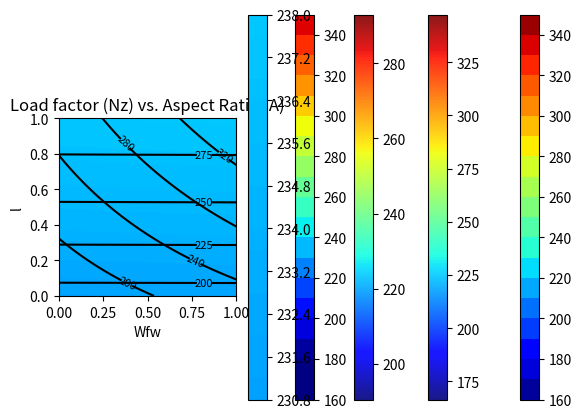
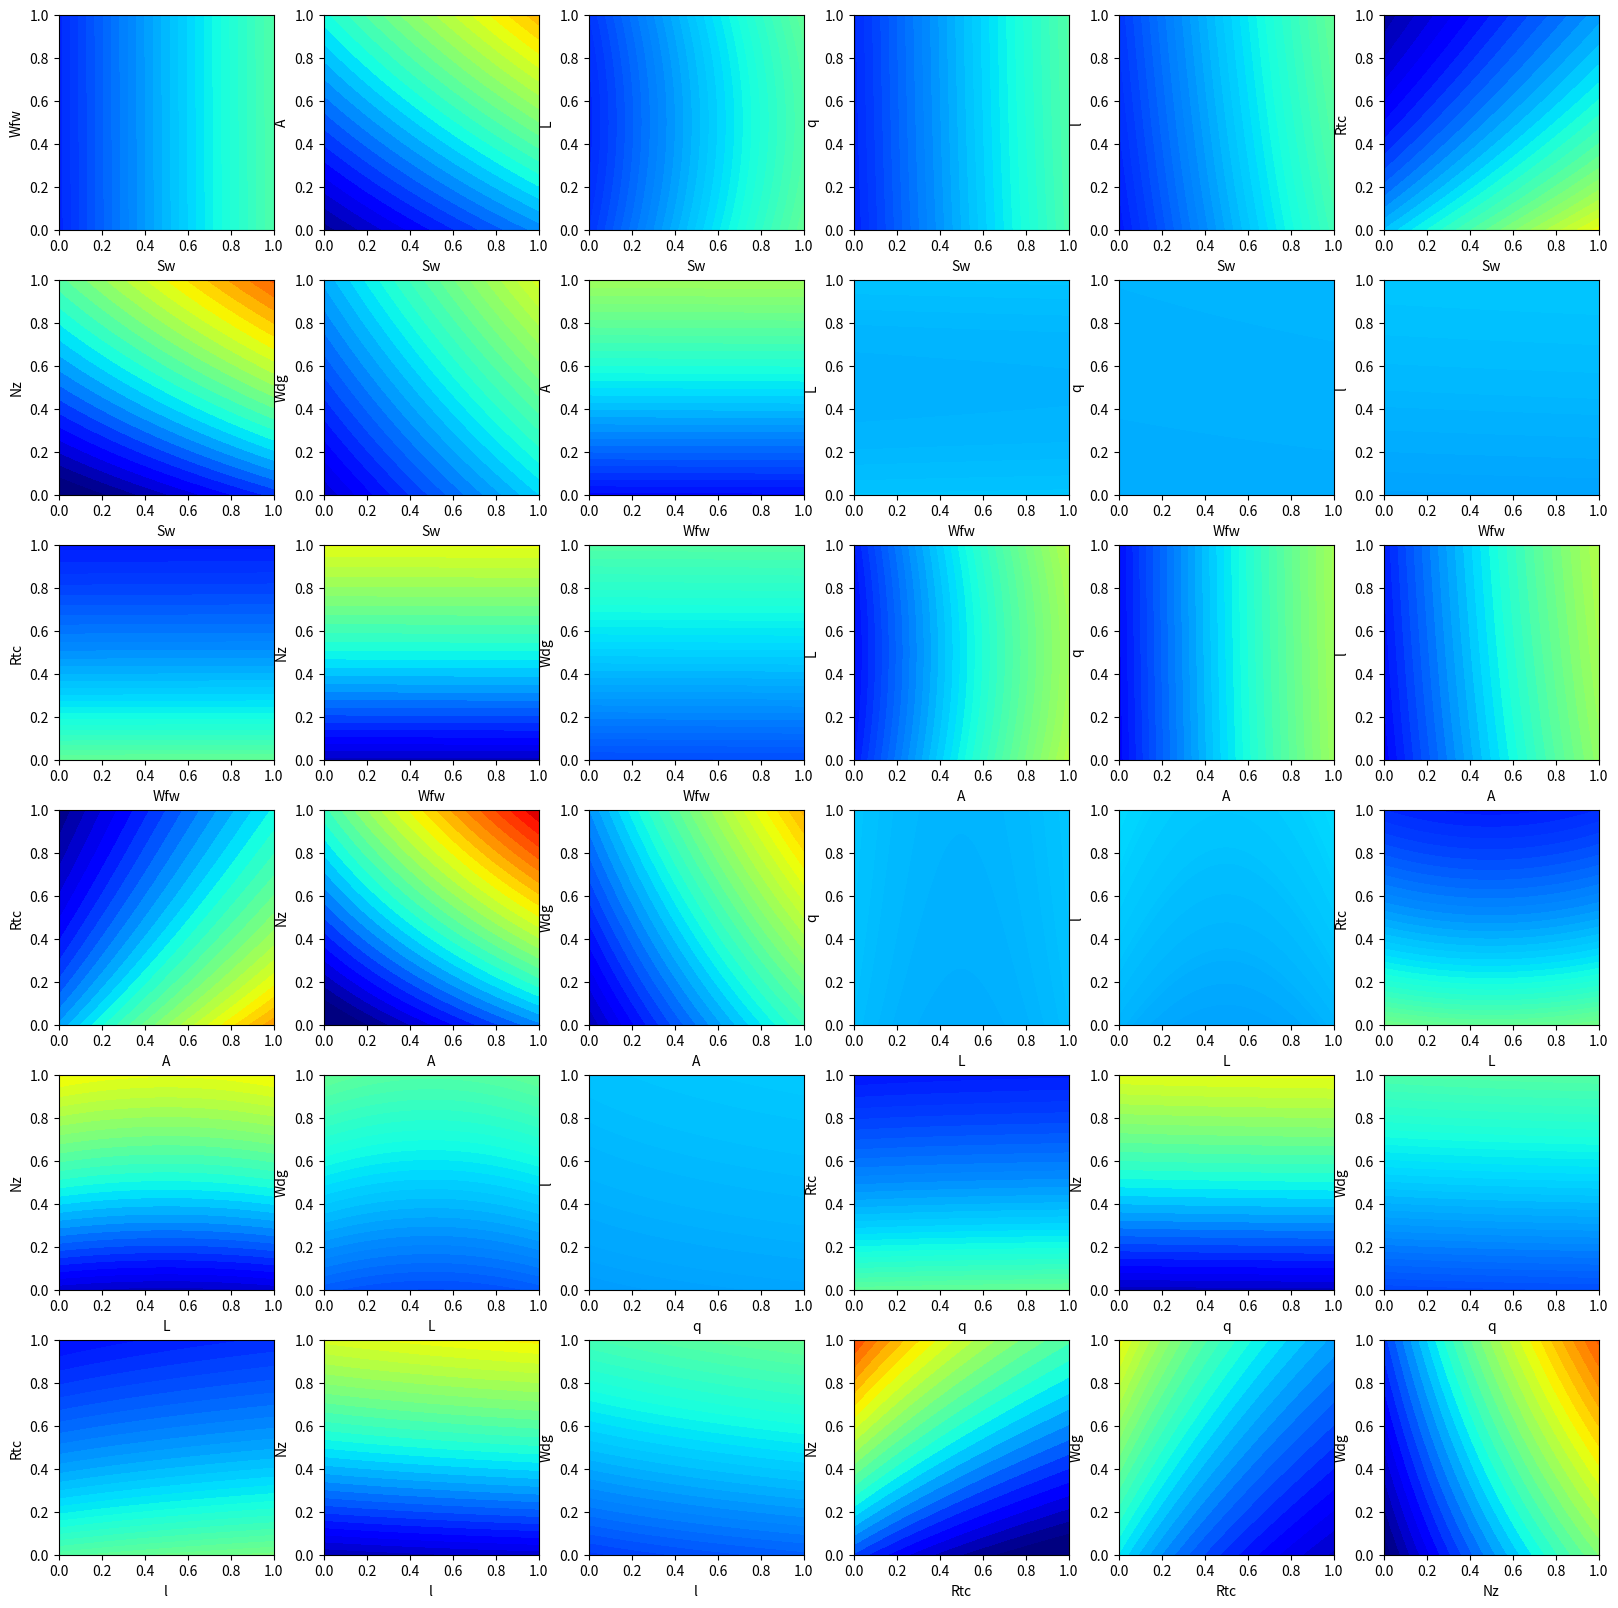

The matplotlib source for these figures, in order:
import math
import matplotlib.pyplot as plt
import numpy as np
from mpl_toolkits.axes_grid1 import ImageGrid

def wingwt(Sw=0.48, Wfw=0.4, A=0.38, L=0.5, q=0.62, l=0.344,  Rtc=0.4, Nz=0.37, Wdg=0.38):
    # put coded inputs back on natural scale
    Sw = Sw * (200 - 150) + 150 
    Wfw = Wfw * (300 - 220) + 220 
    A = A * (10 - 6) + 6 
    L = (L * (10 - (-10)) - 10) * np.pi/180
    q = q * (45 - 16) + 16 
    l = l * (1 - 0.5) + 0.5  
    Rtc = Rtc * (0.18 - 0.08) + 0.08
    Nz = Nz * (6 - 2.5) + 2.5
    Wdg = Wdg*(2500 - 1700) + 1700
    # calculation on natural scale
    W = 0.036 * Sw**0.758 * Wfw**0.0035 * (A/np.cos(L)**2)**0.6 * q**0.006 
    W = W * l**0.04 * (100*Rtc/np.cos(L))**(-0.3) * (Nz*Wdg)**(0.49)
    return(W)

x = np.linspace(0, 1, 3)
y = np.linspace(0, 1, 3)
X, Y = np.meshgrid(x, y)
zp = zip(np.ravel(X), np.ravel(Y))
list(zp)

%matplotlib inline
# plt.style.use('seaborn-white')
x = np.linspace(0, 1, 100)
y = np.linspace(0, 1, 100)
X, Y = np.meshgrid(x, y)

z = wingwt(A = X, Nz = Y)
fig = plt.figure(figsize=(7., 5.))
plt.contourf(X, Y, z, 20, cmap='jet')
plt.xlabel("A")
plt.ylabel("Nz")
plt.title("Load factor (Nz) vs. Aspect Ratio (A)")
plt.colorbar()
plt.show()

contours = plt.contour(X, Y, z, 4, colors='black')
plt.clabel(contours, inline=True, fontsize=8)
plt.xlabel("A")
plt.ylabel("Nz")

plt.imshow(z, extent=[0, 1, 0, 1], origin='lower',
           cmap='jet', alpha=0.9)
plt.colorbar()

z = wingwt(Wfw = X,  Nz = Y)
contours = plt.contour(X, Y, z, 4, colors='black')
plt.clabel(contours, inline=True, fontsize=8)
plt.xlabel("WfW")
plt.ylabel("l")

plt.imshow(z, extent=[0, 1, 0, 1], origin='lower',
           cmap='jet', alpha=0.9)
plt.colorbar();

pl = ["Sw", "Wfw", "A", "L", "q", "l",  "Rtc", "Nz", "Wdg"]

Z = []
Zlab = []
l = len(pl)
# lc = math.comb(l,2)
for i in range(l):
    for j in range(i+1, l):
    # for j in range(l):
        # print(pl[i], pl[j])
        d = {pl[i]: X, pl[j]: Y}
        Z.append(wingwt(**d))
        Zlab.append([pl[i],pl[j]])

p = 19
Zlab[p]

plt.contourf(X, Y, Z[p], 20, cmap='jet', vmin=180, vmax=360)
plt.xlabel(Zlab[p][0])
plt.ylabel(Zlab[p][1])
plt.colorbar()

p = 11
Zlab[p]

plt.contourf(X, Y, Z[p], 20, cmap='jet', vmin=180, vmax=360)
plt.xlabel(Zlab[p][0])
plt.ylabel(Zlab[p][1])
plt.colorbar()

fig = plt.figure(figsize=(20., 20.))
grid = ImageGrid(fig, 111,  # similar to subplot(111)
                 nrows_ncols=(6,6),  # creates 2x2 grid of axes
                 axes_pad=0.5,  # pad between axes in inch.
                 share_all=True,
                 label_mode="all",
                 ) 
i = 0
for ax, im in zip(grid, Z):
    # Iterating over the grid returns the Axes.
    ax.set_xlabel(Zlab[i][0])
    ax.set_ylabel(Zlab[i][1])
    # ax.set_title(Zlab[i][1] + " vs. " + Zlab[i][0])
    ax.contourf(X, Y, im, 30, cmap = "jet",  vmin = 180, vmax = 360)
    i = i + 1
       
plt.show()